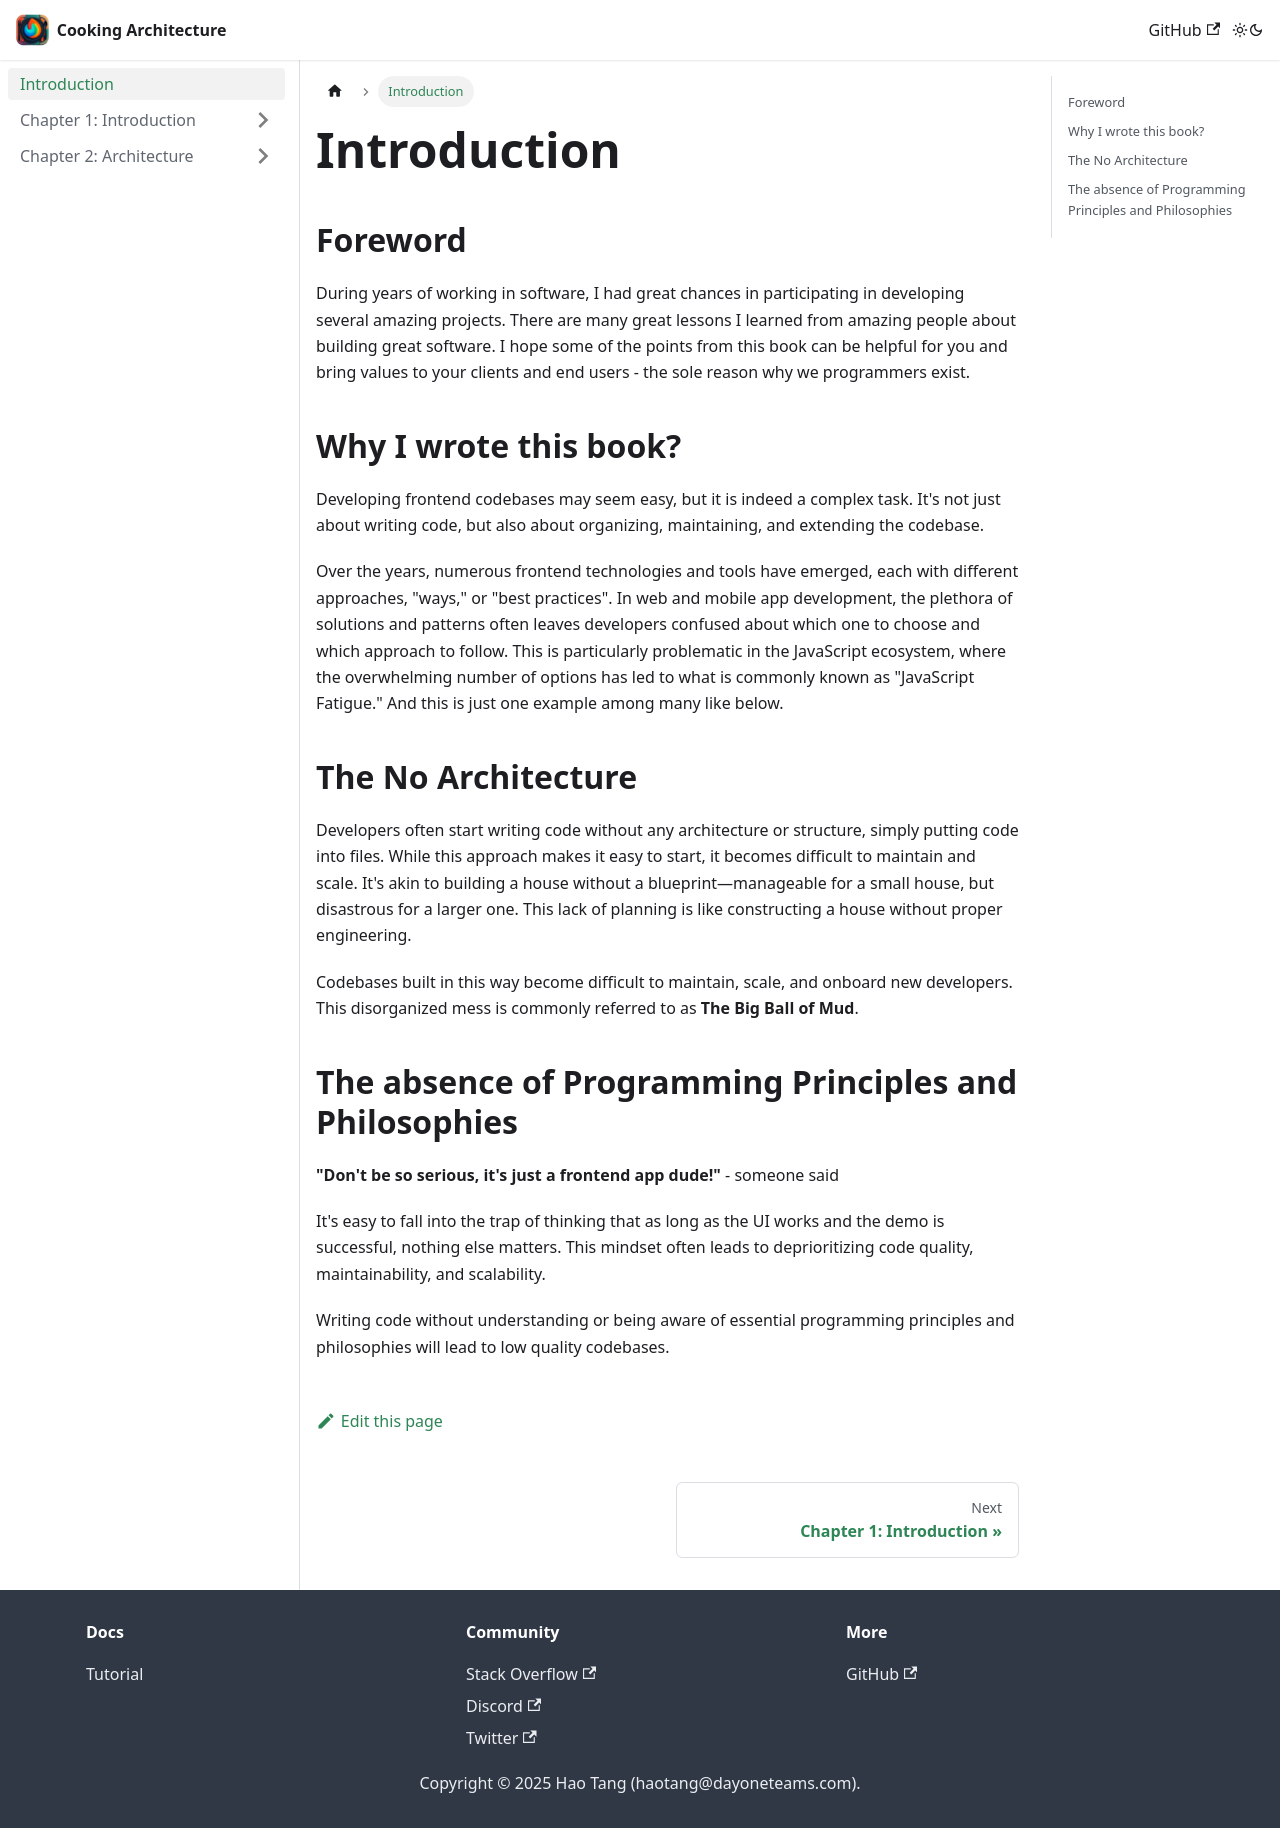

repository: haotangio/cooking-architecture · page: docs/intro/index.html · generator: docusaurus

---
sidebar_position: 1
---
# Introduction

## Foreword

During years of working in software, I had great chances in participating in developing several amazing projects.
There are many great lessons I learned from amazing people about building great software.
I hope some of the points from this book can be helpful for you and bring values to your clients and end users - the
sole reason why we programmers exist.

## Why I wrote this book?

Developing frontend codebases may seem easy, but it is indeed a complex task. It's not just about writing code, but also
about organizing, maintaining, and extending the codebase.

Over the years, numerous frontend technologies and tools have emerged, each with different approaches, "ways," or "best
practices". In web and mobile app development, the
plethora of solutions and patterns often leaves developers confused about which one to choose and which approach to
follow. This is particularly problematic in the JavaScript ecosystem, where the overwhelming number of options has led
to what is commonly known as "JavaScript Fatigue." And this is just one example among many like below.

## The No Architecture

Developers often start writing code without any architecture or structure, simply putting code into files. While this
approach makes it easy to start, it becomes difficult to maintain and scale. It's akin to building a house without a
blueprint—manageable for a small house, but disastrous for a larger one. This lack of planning is like constructing a
house without proper engineering.

Codebases built in this way become difficult to maintain, scale, and onboard new developers. This disorganized mess is
commonly referred to as **The Big Ball of Mud**.

## The absence of Programming Principles and Philosophies

**"Don't be so serious, it's just a frontend app dude!"** - someone said

It's easy to fall into the trap of thinking that as long as the UI works and the demo is successful, nothing else
matters. This mindset often leads to deprioritizing code quality, maintainability, and scalability.

Writing code without understanding or being aware of essential programming
principles and philosophies will lead to low quality codebases.
